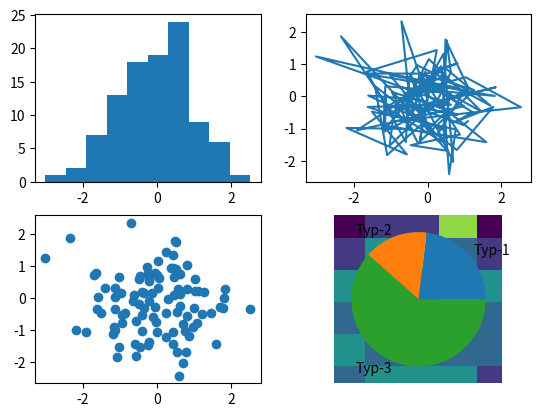

This chart was generated by the following Python code:
import matplotlib.pyplot as plt
import numpy as np

np.random.seed(48935798)
data = np.random.randn(2, 100)

fig, axs = plt.subplots(2, 2)
axs[0, 0].hist(data[0])
axs[1, 0].scatter(data[0], data[1])
axs[0, 1].plot(data[0], data[1])
axs[1, 1].hist2d(data[0], data[1])

plt.show()

# Pie-Charts
label = ["Typ-1", "Typ-2", "Typ-3"]
value = [3,2,8]

plt.pie(value, labels=label)

plt.show()